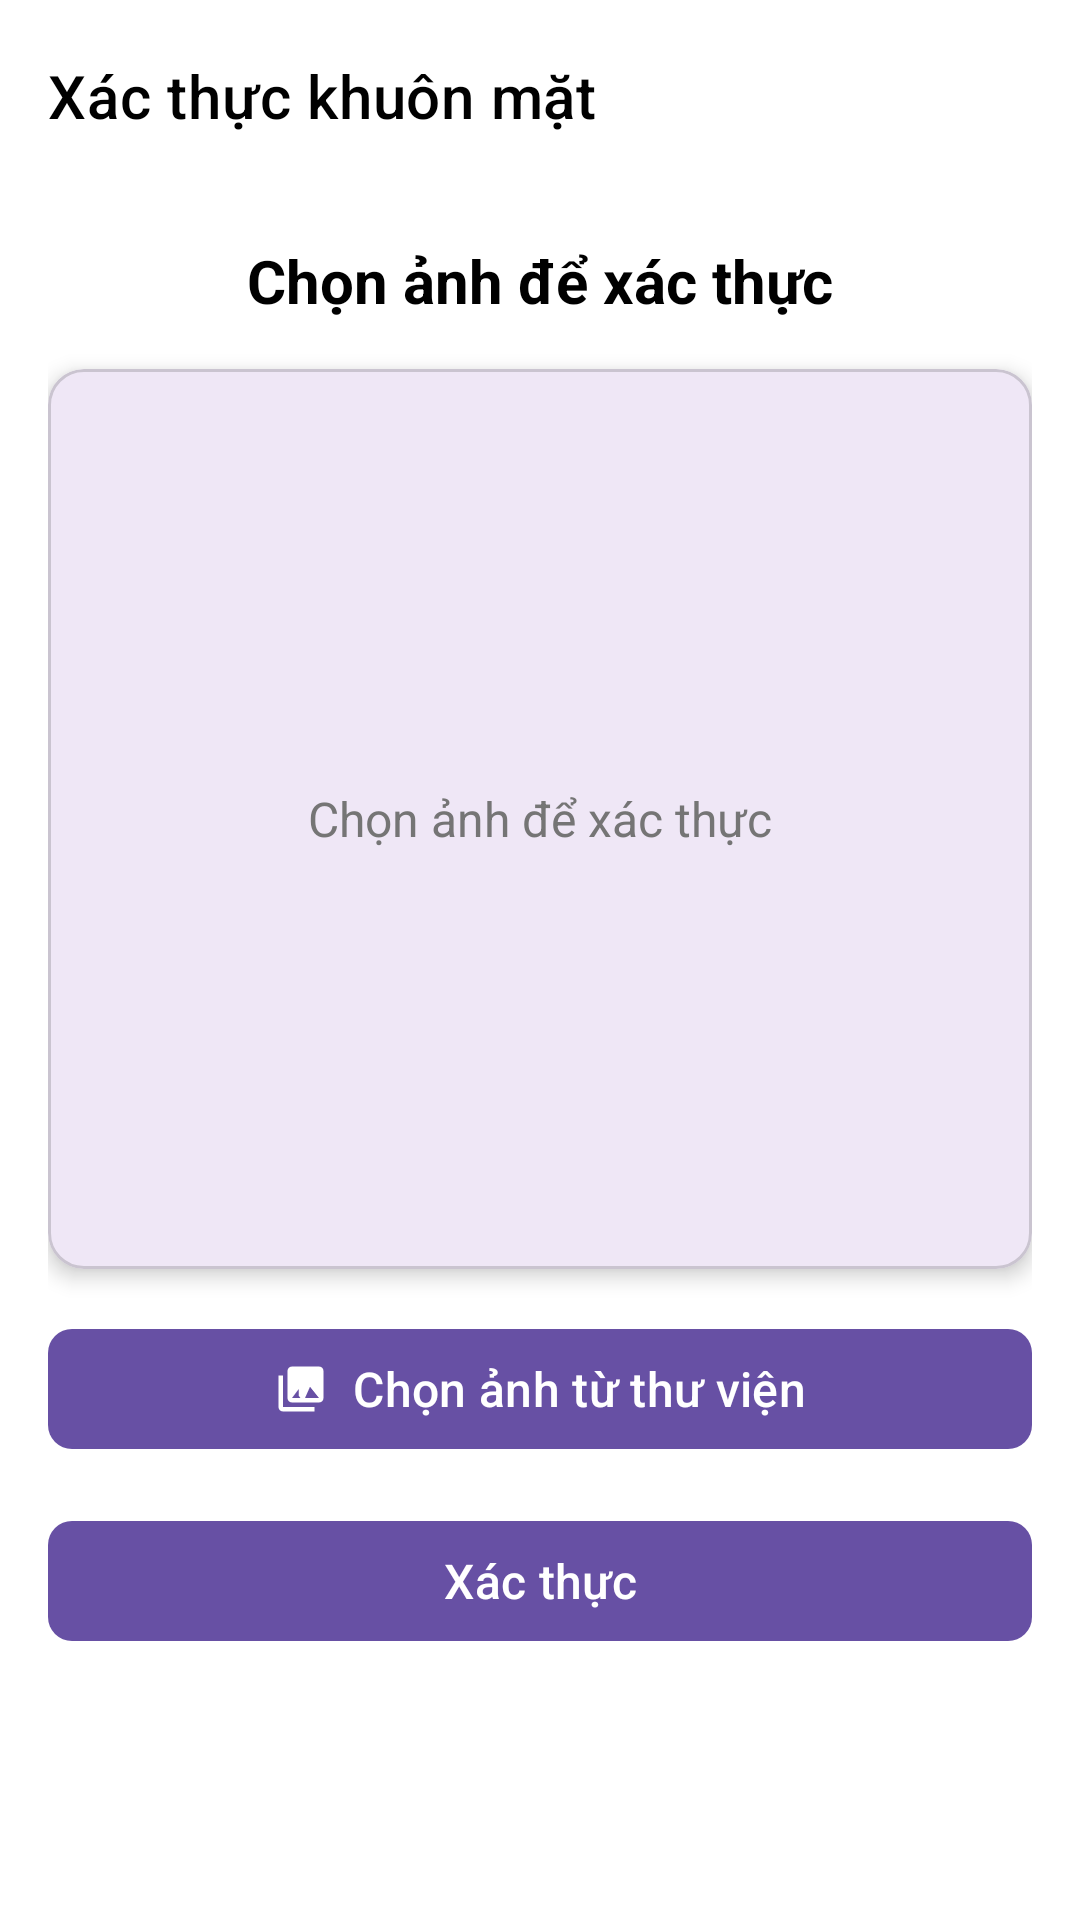

Here is an Android app screen rendered from its layout file. Give the layout XML and the strings, colors and styles it references.
<!-- AndroidManifest.xml: application theme Theme.BeFinalProject -->
<!-- res/layout/activity_face_verification.xml -->
<?xml version="1.0" encoding="utf-8"?>
<androidx.coordinatorlayout.widget.CoordinatorLayout xmlns:android="http://schemas.android.com/apk/res/android"
    xmlns:app="http://schemas.android.com/apk/res-auto"
    android:layout_width="match_parent"
    android:layout_height="match_parent"
    android:background="@color/white">

    <com.google.android.material.appbar.AppBarLayout
        android:layout_width="match_parent"
        android:layout_height="wrap_content"
        android:background="@color/white"
        app:elevation="0dp">

        <androidx.appcompat.widget.Toolbar
            android:id="@+id/toolbar"
            android:layout_width="match_parent"
            android:layout_height="?attr/actionBarSize"
            android:background="@color/white"
            app:navigationIcon="@drawable/ic_back"
            app:title="Xác thực khuôn mặt"
            app:titleTextColor="@color/black"
            app:titleTextAppearance="@style/TextAppearance.MaterialComponents.Headline6" />

    </com.google.android.material.appbar.AppBarLayout>

    <androidx.core.widget.NestedScrollView
        android:layout_width="match_parent"
        android:layout_height="match_parent"
        app:layout_behavior="@string/appbar_scrolling_view_behavior">

        <androidx.constraintlayout.widget.ConstraintLayout
            android:layout_width="match_parent"
            android:layout_height="wrap_content"
            android:padding="16dp">

            <TextView
                android:id="@+id/titleText"
                android:layout_width="wrap_content"
                android:layout_height="wrap_content"
                android:text="Chọn ảnh để xác thực"
                android:textSize="20sp"
                android:textStyle="bold"
                android:textColor="@color/black"
                app:layout_constraintTop_toTopOf="parent"
                app:layout_constraintStart_toStartOf="parent"
                app:layout_constraintEnd_toEndOf="parent" />

            <com.google.android.material.card.MaterialCardView
                android:id="@+id/imageCard"
                android:layout_width="match_parent"
                android:layout_height="300dp"
                android:layout_marginTop="16dp"
                app:cardCornerRadius="12dp"
                app:cardElevation="4dp"
                app:layout_constraintTop_toBottomOf="@id/titleText">

                <ImageView
                    android:id="@+id/selectedImageView"
                    android:layout_width="match_parent"
                    android:layout_height="match_parent"
                    android:scaleType="centerCrop"
                    android:visibility="gone"
                    android:background="@drawable/image_placeholder" />

                <TextView
                    android:id="@+id/selectedImagePlaceholder"
                    android:layout_width="wrap_content"
                    android:layout_height="wrap_content"
                    android:layout_gravity="center"
                    android:text="Chọn ảnh để xác thực"
                    android:textColor="@color/gray"
                    android:textSize="16sp" />

            </com.google.android.material.card.MaterialCardView>

            <com.google.android.material.button.MaterialButton
                android:id="@+id/selectImageButton"
                android:layout_width="match_parent"
                android:layout_height="wrap_content"
                android:layout_marginTop="16dp"
                android:text="Chọn ảnh từ thư viện"
                android:textSize="16sp"
                app:icon="@drawable/ic_gallery"
                app:iconGravity="textStart"
                app:cornerRadius="8dp"
                app:layout_constraintTop_toBottomOf="@id/imageCard" />

            <com.google.android.material.button.MaterialButton
                android:id="@+id/verifyButton"
                android:layout_width="match_parent"
                android:layout_height="wrap_content"
                android:layout_marginTop="16dp"
                android:text="Xác thực"
                android:textSize="16sp"
                app:icon="@drawable/ic_verify"
                app:iconGravity="textStart"
                app:cornerRadius="8dp"
                app:layout_constraintTop_toBottomOf="@id/selectImageButton" />

        </androidx.constraintlayout.widget.ConstraintLayout>

    </androidx.core.widget.NestedScrollView>

</androidx.coordinatorlayout.widget.CoordinatorLayout>
<!-- resources referenced by this layout -->
<resources>
  <color name="black">#000000</color>
  <color name="gray">#757575</color>
  <color name="white">#FFFFFF</color>
  <!-- drawable ic_gallery (drawable) -->
  <?xml version="1.0" encoding="utf-8"?>
  <vector xmlns:android="http://schemas.android.com/apk/res/android"
      android:width="24dp"
      android:height="24dp"
      android:viewportWidth="24"
      android:viewportHeight="24">
      <path
          android:fillColor="#FFFFFF"
          android:pathData="M22,16V4c0,-1.1 -0.9,-2 -2,-2H8c-1.1,0 -2,0.9 -2,2v12c0,1.1 0.9,2 2,2h12c1.1,0 2,-0.9 2,-2zm-11,-1l2.03,2.71L16,11l4,5H8l3,-4zM2,6v14c0,1.1 0.9,2 2,2h14v-2H4V6H2z"/>
  </vector>
  <!-- drawable image_placeholder (drawable) -->
  <?xml version="1.0" encoding="utf-8"?>
  <shape xmlns:android="http://schemas.android.com/apk/res/android"
      android:shape="rectangle">
      <solid android:color="#F5F5F5" />
      <stroke
          android:width="1dp"
          android:color="#E0E0E0" />
  </shape>
  <style name="Theme.BeFinalProject" parent="Base.Theme.BeFinalProject" />
  <style name="Base.Theme.BeFinalProject" parent="Theme.Material3.DayNight.NoActionBar">
          
          
      </style>
</resources>
